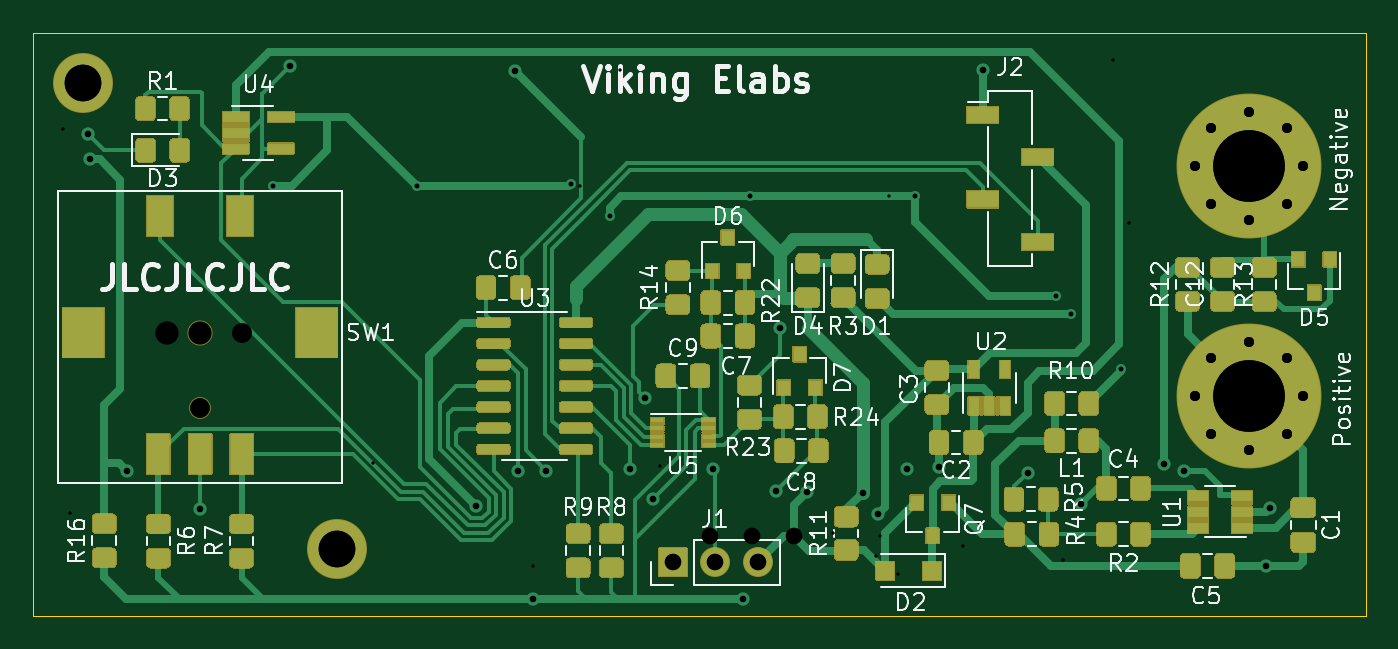
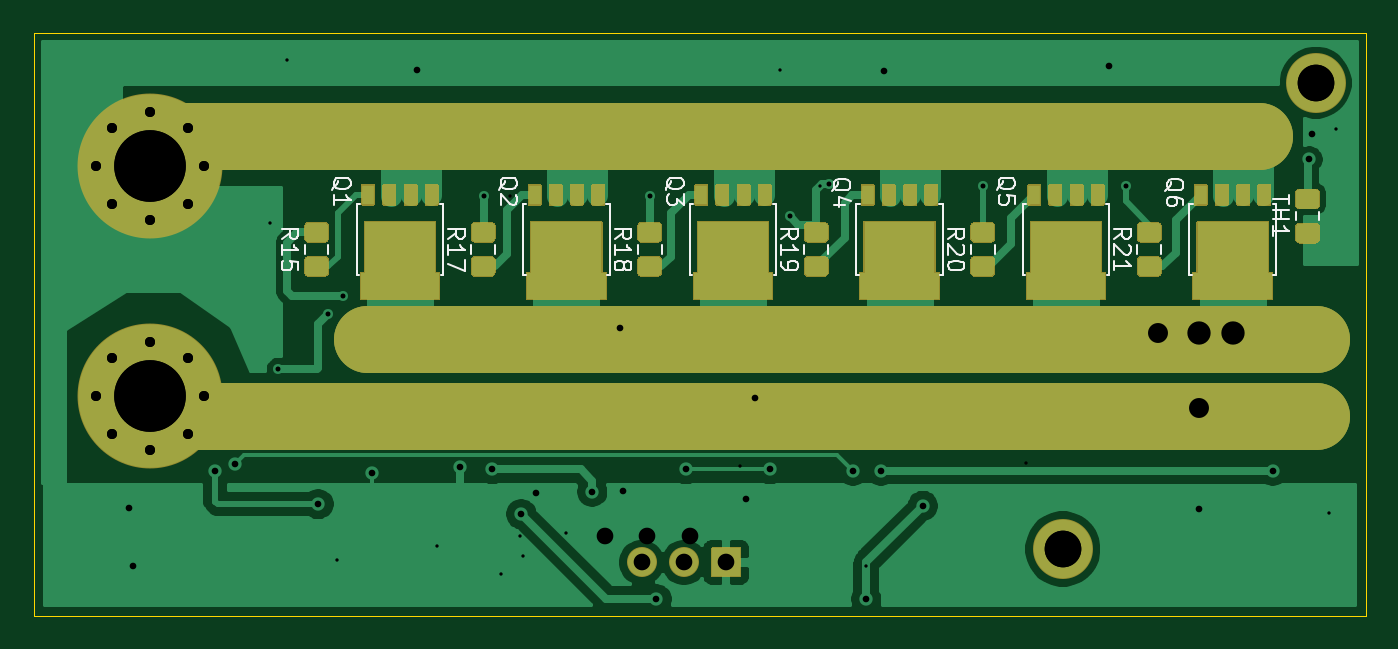
Circuit board: 10 layer files. Board 80.0 x 35.0 mm.
- bottom_copper: µSpot-B_Cu.gbr (41098 bytes)
- bottom_mask: µSpot-B_Mask.gbr (23326 bytes)
- bottom_silk: µSpot-B_SilkS.gbr (14503 bytes)
- outline: µSpot-Edge_Cuts.gbr (728 bytes)
- top_copper: µSpot-F_Cu.gbr (57294 bytes)
- top_mask: µSpot-F_Mask.gbr (49611 bytes)
- top_silk: µSpot-F_SilkS.gbr (46654 bytes)
- drill: µSpot-NPTH.drl (329 bytes)
- drill: µSpot-PTH.drl (1116 bytes)
- drill: µSpot.drl (1318 bytes)

=== bottom_copper: µSpot-B_Cu.gbr (41098 bytes, source omitted) ===
=== bottom_mask: µSpot-B_Mask.gbr (23326 bytes, source omitted) ===
=== bottom_silk: µSpot-B_SilkS.gbr (14503 bytes, source omitted) ===
=== outline: µSpot-Edge_Cuts.gbr ===
G04 #@! TF.GenerationSoftware,KiCad,Pcbnew,(5.1.8)-1*
G04 #@! TF.CreationDate,2021-02-26T20:20:09+01:00*
G04 #@! TF.ProjectId,_Spot,b553706f-742e-46b6-9963-61645f706362,rev?*
G04 #@! TF.SameCoordinates,Original*
G04 #@! TF.FileFunction,Profile,NP*
%FSLAX46Y46*%
G04 Gerber Fmt 4.6, Leading zero omitted, Abs format (unit mm)*
G04 Created by KiCad (PCBNEW (5.1.8)-1) date 2021-02-26 20:20:09*
%MOMM*%
%LPD*%
G01*
G04 APERTURE LIST*
G04 #@! TA.AperFunction,Profile*
%ADD10C,0.050000*%
G04 #@! TD*
G04 APERTURE END LIST*
D10*
X95000000Y-112000000D02*
X95000000Y-77000000D01*
X175000000Y-112000000D02*
X95000000Y-112000000D01*
X175000000Y-77000000D02*
X175000000Y-112000000D01*
X95000000Y-77000000D02*
X175000000Y-77000000D01*
M02*

=== top_copper: µSpot-F_Cu.gbr (57294 bytes, source omitted) ===
=== top_mask: µSpot-F_Mask.gbr (49611 bytes, source omitted) ===
=== top_silk: µSpot-F_SilkS.gbr (46654 bytes, source omitted) ===
=== drill: µSpot-NPTH.drl ===
M48
; DRILL file {KiCad (5.1.5)-3} date 02-08-2020 11:19:41
; FORMAT={-:-/ absolute / inch / decimal}
; #@! TF.CreationDate,2020-08-02T11:19:41+02:00
; #@! TF.GenerationSoftware,Kicad,Pcbnew,(5.1.5)-3
; #@! TF.FileFunction,NonPlated,1,2,NPTH
FMAT,2
INCH
T1C0.0472
T2C0.0551
%
G90
G05
T1
X4.2323Y-3.7402
T2
X4.0551Y-3.7402
T0
M30

=== drill: µSpot-PTH.drl ===
M48
; DRILL file {KiCad (5.1.5)-3} date 02-08-2020 11:19:41
; FORMAT={-:-/ absolute / inch / decimal}
; #@! TF.CreationDate,2020-08-02T11:19:41+02:00
; #@! TF.GenerationSoftware,Kicad,Pcbnew,(5.1.5)-3
; #@! TF.FileFunction,Plated,1,2,PTH
FMAT,2
INCH
T1C0.0079
T2C0.0236
T3C0.0394
T4C0.0866
T5C0.1693
%
G90
G05
T1
X3.811Y-3.2598
X3.8268Y-4.1654
X3.874Y-3.3307
X4.1339Y-4.1575
X4.3071Y-3.3937
X4.3465Y-3.1102
X4.5433Y-4.0472
X4.6457Y-3.3937
X4.7874Y-4.1496
X4.9213Y-4.2913
X5.0315Y-3.3937
X5.1024Y-3.4646
X5.126Y-3.1181
X5.2205Y-4.0551
X5.4331Y-3.4173
X5.6299Y-4.2126
X5.7008Y-4.1181
X5.7323Y-4.2677
X5.7402Y-4.2205
X5.7638Y-3.4173
X5.7835Y-4.311
X5.937Y-4.2441
X6.1575Y-3.6535
X6.1732Y-4.2781
X6.2913Y-3.0945
X6.3307Y-3.4803
X6.6535Y-4.2913
T2
X6.4872Y-3.3465
X6.5244Y-3.2567
X6.5244Y-3.4362
X6.6142Y-3.2195
X6.6142Y-3.4734
X6.704Y-3.2567
X6.704Y-3.4362
X6.7411Y-3.3465
X6.4872Y-3.8898
X6.5244Y-3.8
X6.5244Y-3.9795
X6.6142Y-3.7628
X6.6142Y-4.0167
X6.704Y-3.8
X6.704Y-3.9795
X6.7411Y-3.8898
T3
X5.3386Y-4.2205
X5.4386Y-4.2205
X5.5386Y-4.2205
T4
X3.8583Y-3.1496
X4.4567Y-4.252
T5
X6.6142Y-3.3465
X6.6142Y-3.8898
T0
M30

=== drill: µSpot.drl ===
M48
; DRILL file {KiCad (5.1.8)-1} date 02/26/21 20:20:38
; FORMAT={-:-/ absolute / inch / decimal}
; #@! TF.CreationDate,2021-02-26T20:20:38+01:00
; #@! TF.GenerationSoftware,Kicad,Pcbnew,(5.1.8)-1
FMAT,2
INCH
T1C0.0118
T2C0.0157
T3C0.0236
T4C0.0394
T5C0.0866
T6C0.1693
T7C0.0472
T8C0.0551
%
G90
G05
T1
X4.3071Y-3.3937
X4.6457Y-3.3937
X5.0098Y-3.3898
X5.1024Y-3.4646
X5.4331Y-3.4173
X5.8248Y-3.4173
X6.1575Y-3.6535
X6.1929Y-3.6969
X6.311Y-3.8268
T2
X3.8681Y-3.2697
X3.874Y-3.3307
X3.9606Y-4.0669
X4.1339Y-4.1575
X4.3465Y-3.1102
X4.7874Y-4.1496
X4.878Y-3.122
X4.8858Y-4.0669
X4.9213Y-4.3701
X4.9528Y-4.0669
X5.1496Y-4.063
X5.185Y-3.8937
X5.2047Y-4.1339
X5.3465Y-4.063
X5.4173Y-4.3701
X5.4961Y-4.1142
X5.5039Y-3.7283
X5.5689Y-4.1161
X5.7008Y-4.1181
X5.7362Y-4.1693
X5.8051Y-4.063
X5.8809Y-4.0581
X5.9843Y-3.1181
X6.0906Y-4.0709
X6.2165Y-4.1457
X6.4134Y-4.0512
X6.4606Y-4.0669
X6.6535Y-4.2913
X6.6634Y-4.1535
T3
X6.4872Y-3.3465
X6.5244Y-3.2567
X6.5244Y-3.4362
X6.6142Y-3.2195
X6.6142Y-3.4734
X6.704Y-3.2567
X6.704Y-3.4362
X6.7411Y-3.3465
X6.4872Y-3.8898
X6.5244Y-3.8
X6.5244Y-3.9795
X6.6142Y-3.7628
X6.6142Y-4.0167
X6.704Y-3.8
X6.704Y-3.9795
X6.7411Y-3.8898
T4
X5.252Y-4.2835
X5.352Y-4.2835
X5.452Y-4.2835
T5
X3.8583Y-3.1496
X4.4567Y-4.252
T6
X6.6142Y-3.3465
X6.6142Y-3.8898
T7
X4.1339Y-3.9173
T8
X4.1339Y-3.7402
T0
M30
